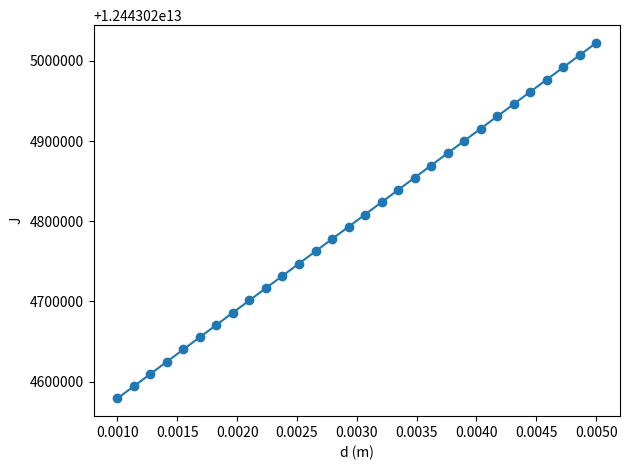

Here is the Python script that generated this plot:
"""
Script Name: squid_coupler.py
Purpose: SQUID mutual inductance geometry optimization
Dependencies: numpy, scipy
Usage:
    python tools/squid_coupler.py

Outputs:
    - 最適パラメータ
    - 目的関数評価値
    - （必要に応じて）プロット or ファイル出力

[redacted]
"""

import numpy as np
from scipy.optimize import minimize

mu0 = 4 * np.pi * 1e-7
sigma = 5.8e7

g_target = 10e6  # Hz
k_couple = 1e8
lambda_reg = 1e-3
frequency = 10e6


def mutual_inductance(R1: float, R2: float, d: float) -> float:
    return mu0 * R1 * R2 / (2 * (R1 + R2 + d))


def resistance_cond(R1: float, R2: float) -> float:
    skin_depth = np.sqrt(1 / (np.pi * mu0 * frequency * sigma))
    return (1 / (sigma * 2 * np.pi * R1 * skin_depth)) + (
        1 / (sigma * 2 * np.pi * R2 * skin_depth)
    )


def objective(x: np.ndarray) -> float:
    R1, R2, d = x
    M = mutual_inductance(R1, R2, d)
    R_cond = resistance_cond(R1, R2)
    J = (g_target - k_couple * M) ** 2 + lambda_reg * R_cond
    return J


def save_plot(d_vals: np.ndarray, J_vals: np.ndarray, path: str = "docs/plot/squid_J_vs_d.png") -> None:
    """Save objective versus spacing plot."""
    try:
        import matplotlib.pyplot as plt

        plt.figure()
        plt.plot(d_vals, J_vals, marker="o")
        plt.xlabel("d (m)")
        plt.ylabel("J")
        plt.tight_layout()
        plt.savefig(path)
    except Exception as exc:
        print("Plot save failed:", exc)


if __name__ == "__main__":
    x0 = np.array([0.005, 0.005, 0.002])
    res = minimize(objective, x0, method="BFGS")
    R1_opt, R2_opt, d_opt = res.x
    print("Optimal R1 (m):", R1_opt)
    print("Optimal R2 (m):", R2_opt)
    print("Optimal d (m):", d_opt)
    print("Minimum J:", res.fun)

    d_vals = np.linspace(0.001, 0.005, 30)
    J_vals = [objective(np.array([R1_opt, R2_opt, d])) for d in d_vals]
    save_plot(d_vals, np.array(J_vals))
